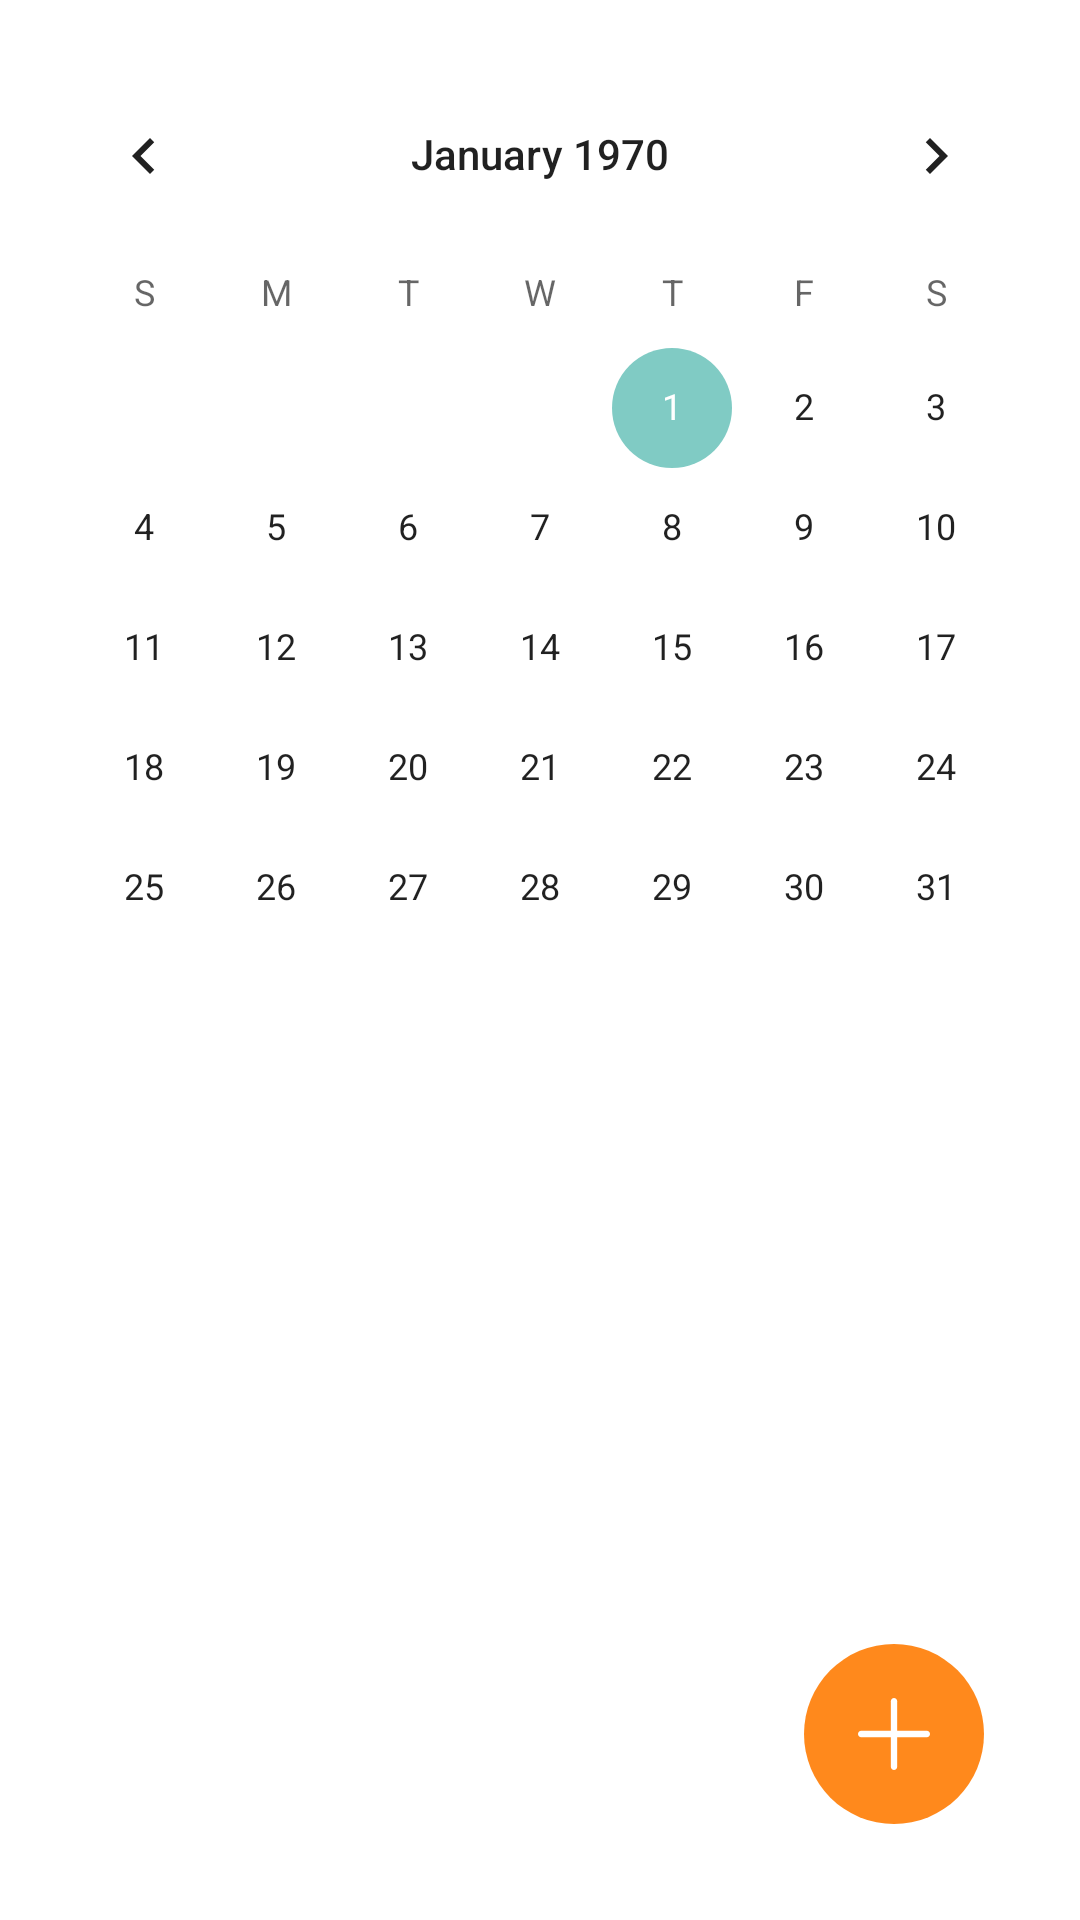

This screen was rendered from an Android layout file. Write that file and the resources it references.
<!-- AndroidManifest.xml: application theme AppTheme -->
<!-- res/layout/fragment_plan.xml -->
<?xml version="1.0" encoding="utf-8"?>
<android.support.constraint.ConstraintLayout xmlns:android="http://schemas.android.com/apk/res/android"
    xmlns:tools="http://schemas.android.com/tools"
    android:layout_width="match_parent"
    android:layout_height="match_parent"
    android:background="@color/colorWhite"
    xmlns:app="http://schemas.android.com/apk/res-auto">

    <CalendarView
        android:id="@+id/calendar"
        android:layout_width="wrap_content"
        android:layout_height="308dp"
        android:layout_marginBottom="24dp"
        android:layout_marginEnd="8dp"
        android:layout_marginStart="8dp"
        android:layout_marginTop="8dp"
        app:layout_constraintBottom_toBottomOf="parent"
        app:layout_constraintEnd_toEndOf="parent"
        app:layout_constraintStart_toStartOf="parent"
        app:layout_constraintTop_toTopOf="parent"
        app:layout_constraintVertical_bias="0.033" />


    <TextView
        android:id="@+id/sheme"
        android:layout_width="0dp"
        android:layout_height="wrap_content"
        android:layout_marginEnd="16dp"
        android:layout_marginStart="16dp"
        android:layout_marginTop="32dp"
        android:text=""
        android:textColor="@color/colorBlack"
        android:textSize="18sp"
        app:layout_constraintEnd_toEndOf="parent"
        app:layout_constraintHorizontal_bias="0.0"
        app:layout_constraintStart_toStartOf="parent"
        app:layout_constraintTop_toBottomOf="@+id/calendar" />

    <ImageButton
        android:id="@+id/addTimes"
        android:layout_width="60dp"
        android:layout_height="60dp"
        android:layout_marginBottom="32dp"
        android:layout_marginEnd="32dp"
        android:background="@drawable/button_rounded"
        android:clickable="true"
        android:src="@drawable/ic_plus"
        android:stateListAnimator="@null"
        app:layout_constraintBottom_toBottomOf="parent"
        app:layout_constraintRight_toRightOf="parent" />

</android.support.constraint.ConstraintLayout>
<!-- resources referenced by this layout -->
<resources>
  <color name="colorBlack">#000000</color>
  <color name="colorWhite">#ffffff</color>
  <!-- drawable button_rounded (drawable) -->
  <ripple xmlns:android="http://schemas.android.com/apk/res/android"
      android:color="@color/rippleEffect">
      
      <item>
          <shape android:shape="rectangle">
              <corners android:radius="30dp" />
              <solid android:color="@color/colorPrimary" />
          </shape>
      </item>
  </ripple>
  <!-- drawable ic_plus (drawable) -->
  <vector android:height="24dp" android:viewportHeight="512"
      android:viewportWidth="512" android:width="24dp" xmlns:android="http://schemas.android.com/apk/res/android">
      <path android:fillColor="#FFF" android:name="&lt;Shape 2>" android:pathData="m256 0c12.4 0 22.5 10.1 22.5 22.5v467c0 12.4 -10.1 22.5 -22.5 22.5c-12.4 0 -22.5 -10.1 -22.5 -22.5v-467c0 -12.4 10.1 -22.5 22.5 -22.5z"/>
      <path android:fillColor="#FFF" android:name="&lt;Shape 1>" android:pathData="m22.5 233.5h467c12.4 0 22.5 10.1 22.5 22.5c0 12.4 -10.1 22.5 -22.5 22.5h-467c-12.4 0 -22.5 -10.1 -22.5 -22.5c0 -12.4 10.1 -22.5 22.5 -22.5z"/>
  </vector>
  <style name="AppTheme" parent="Theme.AppCompat.Light.NoActionBar">
          
          <item name="colorPrimary">@color/colorPrimary</item>
          <item name="colorPrimaryDark">@color/colorPrimaryDark</item>
          <item name="colorAccent">@color/colorAccent</item>
      </style>
  <color name="rippleEffect">#ffc58f</color>
  <color name="colorPrimary">#ff891c</color>
  <color name="colorPrimaryDark">#ffb672</color>
  <color name="colorAccent">#80cbc4</color>
</resources>
